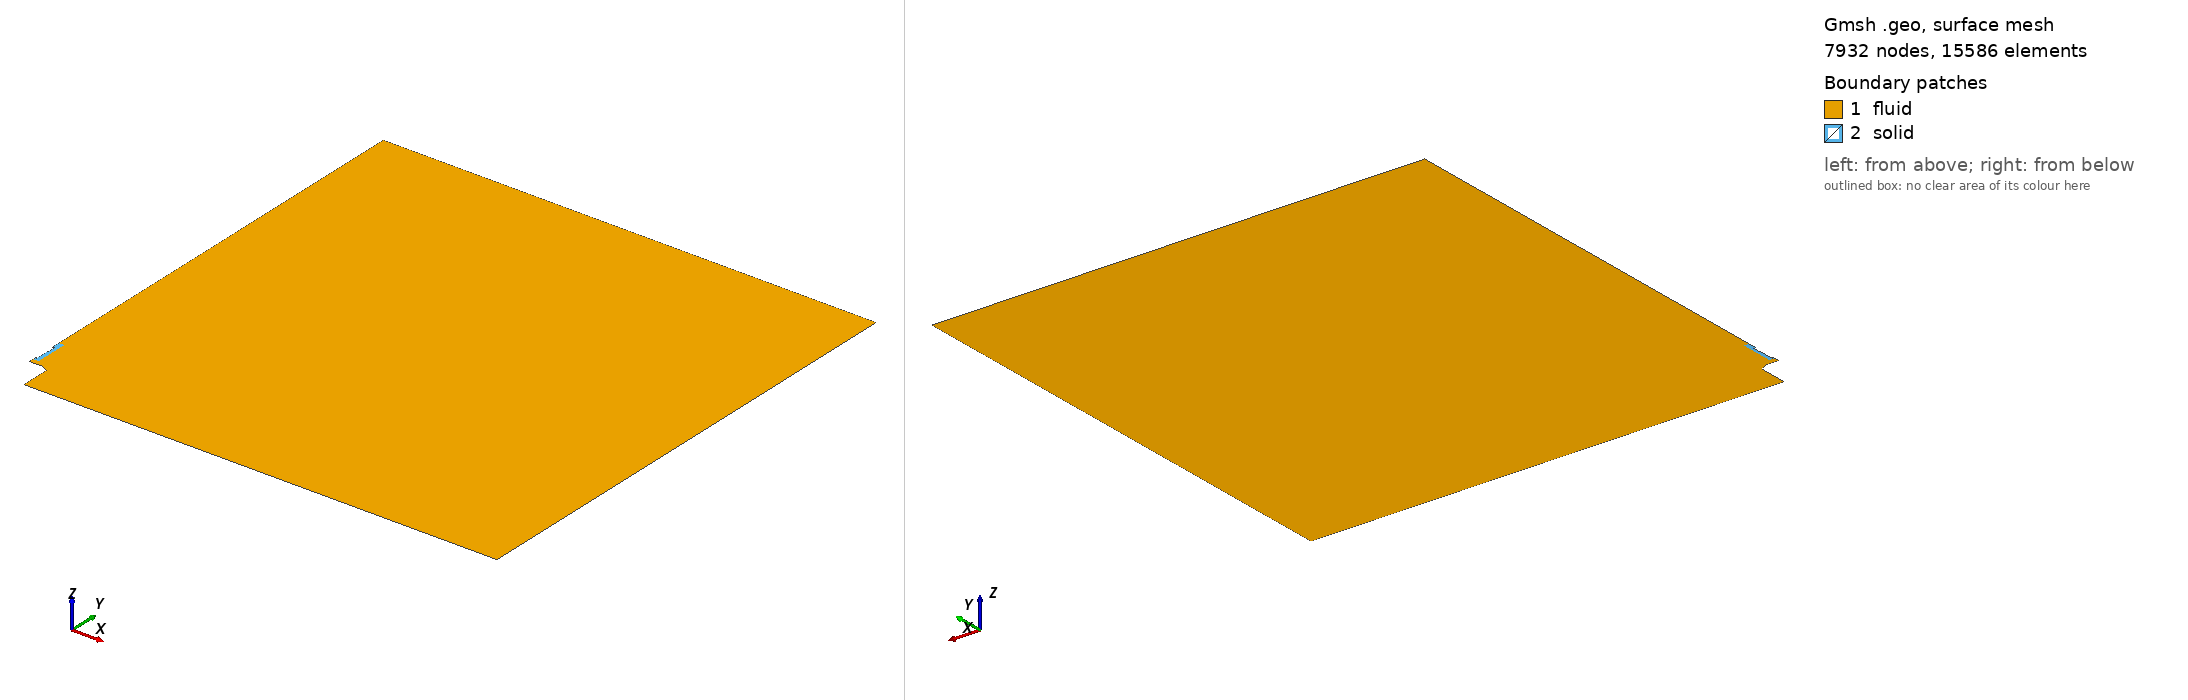

Gmsh geometry script, surface-meshed: 7932 nodes, 15586 surface elements. Boundary patches (legend numbers): 1 fluid, 2 solid. Left view from above one corner, right view from below the opposite corner. Legend entries are the model's physical surfaces. The drawing asked Gmsh for element sizes between 1% and 20% of the model's largest extent; the script's own settings can give other sizes.

=== mesh_v2_15mm_100um_heatProbe_finerMesh_slugMod.geo (drawn) ===
clF = 0.001600*2.0000;
clB = 0.000800*2.0;
clM = 0.000800*2.0;
clS = 0.000600*1.4142;
cl0 = 0.007200*2.0;
cl1 = 0.024000*2.0;
cl2 = 0.072000*2.0;

radius = 1.5;

int_radius = 2.38*25.4/2000;
ext_radius = 2.89*25.4/2000;
burner_base_radius = 4.725*25.4/2000;

burner_height = 0.10;
flame_dist = 0.0025;

mat_location = burner_height + 0.015;  //arbitrary value
mat_wide = 0.5*1.25*25.4/1000;
mat_thick = 15/32*25.4/1000;
insulator_1 = 2.0*25.4/1000;
insulator_2 = 3.0*25.4/1000;
mat_holder = 4.0*25.4/1000;
mat_BL_layer_x = 0.0030;
mat_BL_layer_y = 0.0030;


Point(2) = {ext_radius, burner_height, 0.0, 0.000200};
Point(3) = {int_radius, burner_height, 0.0, 1.0};
Point(4) = {mat_wide + mat_BL_layer_x, burner_height, 0.0, 1.0};
Point(5) = {               0., burner_height, 0.0, 1.0};

delta = (mat_location - mat_BL_layer_y - burner_height - flame_dist);
flame_pos = burner_height + flame_dist;

Point(9) = {     0.0, mat_location - mat_BL_layer_y, 0.,     clS};
Point(10) = {     0.0, mat_location                 , 0., 0.7*clS};
x3 = 0.3*25.4/2000;
Point(11) = {      x3, mat_location                 , 0., 0.7*clS};
Point(12) = {mat_wide, mat_location                 , 0.,     1.0};
Point(13) = {mat_wide, mat_location + mat_thick     , 0.,     1.0};
Point(14) = {mat_wide, mat_location + insulator_1   , 0.,     1.0};

Point(15) = {mat_wide,                  mat_location + 1.*mat_holder, 0., 1.};
Point(16) = {     0.0,                  mat_location + 1.*mat_holder, 0., clM};
Point(17) = {     0.0, mat_BL_layer_y + mat_location + 1.*mat_holder, 0., 2.0*clS};
Point(18) = {     0.0,                                          0.55, 0., 7.5*clS};

Point(20) = {              0.00, radius, 0., 0.20*cl2};
/*Point(21) = {              0.25, radius, 0.,      1.0};*/
Point(22) = {            radius, radius, 0.,      cl2};
Point(24) = {            radius,     0., 0.,      cl2};
Point(25) = {burner_base_radius,     0., 0., 6.66*clB};

aux = 0.5*(burner_base_radius + ext_radius);
Point(26) = {burner_base_radius, burner_height-0.0110, 0.0, clB};
Point(27) = {               aux, burner_height-0.0055, 0.0, clB};

offset = 0.0;
Point(28) = {       burner_base_radius, burner_height + flame_dist, 0., 1.0};
Point(29) = {                      aux, burner_height + flame_dist, 0., 1.0};
Point(30) = {      ext_radius + offset, burner_height + flame_dist, 0., 1.0};
Point(31) = {               int_radius, burner_height + flame_dist, 0., 1.0};
Point(32) = {mat_wide + mat_BL_layer_x, burner_height + flame_dist, 0., 1.0};
Point(33) = {                       0., burner_height + flame_dist, 0., clS};


Point(41) = {mat_wide + mat_BL_layer_x,            - mat_BL_layer_y + mat_location, 0., 1.};
Point(43) = {mat_wide + mat_BL_layer_x,                   mat_thick + mat_location, 0., 1.};
Point(44) = {mat_wide + mat_BL_layer_x,                 insulator_1 + mat_location, 0., 1.};
Point(45) = {mat_wide + mat_BL_layer_x, mat_holder + mat_BL_layer_y + mat_location, 0., 1.};


x1 = 0.0;
y1 = 0.4*25.4/1000;
Point(51) = {  x1, mat_location + y1, 0., clM/2.0};

x2 = 0.3*25.4/2000;
y2 = 0.4*25.4/1000;
Point(52) = {  x2, mat_location + y2, 0., clM/2.0};

x3 = 0.3*25.4/2000;
y3 = 0.063*25.4/1000;
Point(53) = {  x3, mat_location + y3, 0., clM/2.0};

x4 = 0.35*25.4/2000;
y4 = 0.063*25.4/1000;
Point(54) = {  x4, mat_location + y4, 0., clM/2.0};

x5 = 0.35*25.4/2000;
Point(55) = {  x1, mat_location + insulator_2, 0., 2*clM/2.0};

/*x6 = 0.35*25.4/2000;*/
/*Point(56) = {  x6, mat_location + mat_holder + mat_BL_layer_y, 0., clM/2.0};*/

x7 = 0.35*25.4/2000;
Point(57) = {  x7, mat_location + insulator_1, 0., 2*clM/2.0};

x8 = 0.5*25.4/2000;
Point(58) = {  x8, mat_location + insulator_1, 0., 2*clM/2.0};

x9 = 0.5*25.4/2000;
Point(59) = {  x9, mat_location + insulator_2, 0., 2*clM/2.0};


Line( 1) = {2,  3};
Line( 2) = {3,  4};
Line( 3) = {3, 31};
Line( 4) = {4, 32};
Line( 5) = {4,  5};
Line( 6) = {5, 33};

Line(10) = {26, 28};
Line(11) = {28, 29};
Line(12) = {29, 30};
Line(13) = {27, 29};
Line(14) = {26, 27};
Line(15) = {27,  2};
Line(16) = { 2, 30};
Line(17) = {30, 31};
Line(18) = {31, 32};
Line(19) = {32, 33};

Line(22) = {33,  9};
Line(23) = { 9, 41};
Line(26) = {41, 43};
Line(27) = {43, 44};
Line(28) = {44, 45};
Line(29) = {45, 17};
Line(30) = {17, 18};
Line(31) = {18, 20};

Line(41) = {20, 22};
Line(42) = {22, 24};
Line(43) = {24, 25};
Line(44) = {25, 26};

Line(49) = { 9, 10};
Line(50) = {10, 11};
Line(51) = {11, 12};
Line(52) = {12, 41};
Line(53) = {13, 43};
Line(54) = {12, 13};
Line(55) = {13, 14};
Line(56) = {14, 15};
Line(57) = {15, 16};
Line(58) = {45, 15};
Line(59) = {16, 17};
Line(60) = {44, 14};

Line(61) = {10, 51};
Line(62) = {51, 52};
Line(63) = {52, 53};
Line(64) = {53, 54};
Line(65) = {54, 57};
/*Line(66) = {55, 56};*/
Line(67) = {55, 16};
/*Line(68) = {55, 51};*/
Line(69) = {57, 58};
Line(70) = {58, 59};
Line(71) = {59, 55};
Line(75) = {53, 11};
Line(76) = {11, 53};

/*horizontal*/
Transfinite Line {  1} = 10 Using Bump 0.75;
Transfinite Line { 17} = 10 Using Bump 0.75;
Transfinite Line {  2} = 18 Using Progression 1.02;
Transfinite Line { 18} = 18 Using Progression 1.02;

Transfinite Line {- 5} = 26 Using Progression 1.00;
Transfinite Line {-19} = 26 Using Progression 1.00;
Transfinite Line { 23} = 28 Using Progression 1.00;
Transfinite Line {-50} =  7 Using Progression 1.00;
Transfinite Line {-51} = 22 Using Progression 1.01;

Transfinite Line { 26} = 17 Using Progression 1.020;
Transfinite Line { 54} = 17 Using Progression 1.050;

/*vertical*/
Transfinite Line {  3} = 14 Using Progression 1.1;
Transfinite Line { 16} = 14 Using Progression 1.1;
Transfinite Line {  4} = 14 Using Progression 1.1;
Transfinite Line {  6} = 14 Using Progression 1.1;
Transfinite Line { 13} = 14 Using Progression 1.0;
Transfinite Line { 10} = 14 Using Progression 1.0;

/*burner*/
Transfinite Line {-15} = 15 Using Progression 1.04;
Transfinite Line {-12} = 15 Using Progression 1.04;
Transfinite Line { 14} = 11 Using Progression 1.00;
Transfinite Line { 11} = 11 Using Progression 1.00;

/*material*/
Transfinite Line {-49} = 10 Using Progression 1.100;
Transfinite Line { 52} = 10 Using Progression 1.100;
Transfinite Line { 53} = 10 Using Progression 1.100;
Transfinite Line {-58} = 10 Using Progression 1.100;
Transfinite Line {-60} = 10 Using Progression 1.100;
Transfinite Line { 66} = 10 Using Progression 1.100;
Transfinite Line { 59} = 10 Using Progression 1.100;

/*Transfinite Line { 67} = 3 Using Progression 1.020;*/
/*Transfinite Line { 30} = 3 Using Progression 1.020;*/
/*Transfinite Line { 66} = 31 Using Progression 1.033;*/

Transfinite Line { 27} = 27 Using Progression 1.02;
Transfinite Line { 55} = 27 Using Progression 1.02;

Transfinite Line {-28} = 25 Using Progression 1.005;
Transfinite Line {-56} = 25 Using Progression 1.014;

Transfinite Line { 57} = 11 Using Progression 1.00;
Transfinite Line {-29} = 11 Using Progression 1.027;

Transfinite Line { 69} = 2;
Transfinite Line { 75} = 4;
Transfinite Line { 76} = 4;

Line Loop(40) = {10:12,17:19,22:23,26:31,41:44};
Plane Surface(1) = {40};

/*Line Loop(41) = {62:65,69:71,68};*/
/*Plane Surface(2) = {-41};*/

Point(70) = {  0.080, burner_height - 0.028, 0., 2.250*clF};
Point(71) = {  0.120, burner_height - 0.025, 0., 2.500*clF};
Point(72) = {  0.160, burner_height - 0.020, 0., 2.625*clF};
Point(73) = {  0.200, burner_height - 0.012, 0., 2.750*clF};
Point(74) = {  0.230, burner_height + 0.000, 0., 2.875*clF};
Point(75) = {  0.260, burner_height + 0.020, 0., 3.000*clF};
Point(76) = {  0.280, burner_height + 0.050, 0., 3.125*clF};
Point(77) = {  0.300, burner_height + 0.080, 0., 3.250*clF};
Point(78) = {  0.320, burner_height + 0.120, 0., 3.375*clF};
Point(79) = {  0.330, burner_height + 0.160, 0., 3.500*clF};
Point(80) = {  0.340, burner_height + 0.200, 0., 3.625*clF};
Point(81) = {  0.345, burner_height + 0.240, 0., 3.750*clF};
Point(82) = {  0.350, burner_height + 0.280, 0., 4.000*clF};
Point(83) = {  0.350, burner_height + 0.320, 0., 4.250*clF};
Point(84) = {  0.350, burner_height + 0.360, 0., 4.500*clF};
Point(85) = {  0.350, burner_height + 0.400, 0., 4.750*clF};
Point(86) = {  0.350, burner_height + 0.500, 0., 5.000*clF};
Point(87) = {  0.350, burner_height + 0.600, 0., 5.500*clF};
Point(88) = {  0.350, burner_height + 0.700, 0., 6.000*clF};
Point(89) = {  0.350, burner_height + 0.800, 0., 6.000*clF};
/*Point(90) = {  0.250, burner_height + 0.900, 0., 6.000*clF};*/
Point{70:89} In Surface{1};

Point(101) = {             0.000500, flame_dist + burner_height, 0., 1.0};
Point(102) = {int_radius + 0.000281,              burner_height, 0., 1.0};
Point(103) = {int_radius - 0.000281,              burner_height, 0., 1.0};
Point(104) = {int_radius           ,   0.000100 + burner_height, 0., 1.0};
/*Point(105) = {      0.005 - 0.00050, flame_dist + burner_height, 0., 1.0};*/
/*Point(106) = {      0.005 + 0.00050, flame_dist + burner_height, 0., 1.0};*/
Point(107) = {        0.           ,  -0.000200 + mat_location , 0., 1.0};

Line Loop(42) = {1,3,-17,-16};
Plane Surface(3) = {42};
Transfinite Surface {3} Alternate;

Line Loop(43) = {4,-18,-3,2};
Plane Surface(4) = {43};
Transfinite Surface {4} Alternate;

Line Loop(44) = {-4,5,6,-19};
Plane Surface(5) = {44};
Transfinite Surface {5} Alternate;

Line Loop(45) = {15,16,-12,-13};
Plane Surface(6) = {45};
Transfinite Surface {6} Alternate;

Line Loop(46) = {14,13,-11,-10};
Plane Surface(7) = {46};
Transfinite Surface {7} Alternate;


Line Loop(50) = {49,50,51,52,-23};
Plane Surface(11) = {50};
Transfinite Surface {11} = {10,12,41,9};

Line Loop(51) = {-53, -54, 52, 26};
Plane Surface(12) = {-51};
Transfinite Surface {12};

Line Loop(52) = {-60,-27, -53, 55};
Plane Surface(13) = {52};
Transfinite Surface {13};

Line Loop(53) = {60, 56, -58, -28};
Plane Surface(14) = {53};
Transfinite Surface {14} Right;

Line Loop(54) = {59,-29, 58, 57};
Plane Surface(15) = {54};
Transfinite Surface {15};

Line Loop(60) = {61:63,75,-50};
Plane Surface(20) = {60};

Line Loop(61) = {64,65,69:71,67,-57,-56,-55,-54,-51,76};
Plane Surface(21) = {61};

/*#########################*/

Physical Line("inlet") = {1,2,5};
Physical Line("symmetry") = {6,22,49,30,31,59};
Physical Line("burner") = {44,14,15};
Physical Line("linear") = {41,42,43};
Physical Line("wall_sym") = {61,67};
Physical Line("wall_adi") = {62:65,69:71};
Physical Line("wall_gap") = {75,76};
Physical Surface("fluid") = {1,3:7,11:15};
Physical Surface("solid") = {20,21};
